Image classification data set "data_split" (gaiuso33/AI-Powered-Food-Inspection on GitHub). Class labels (2): fresh, stale.

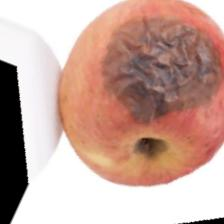
Label: stale

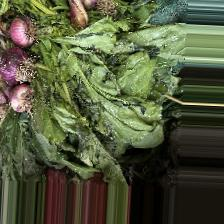
Label: fresh

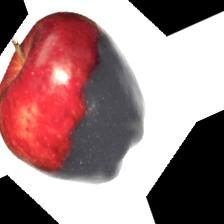
Label: stale

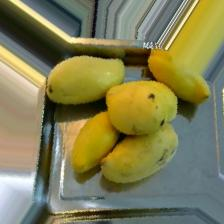
Label: fresh

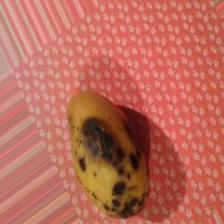
Label: stale

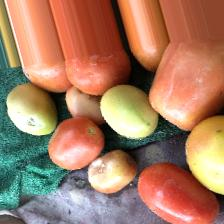
Label: fresh
